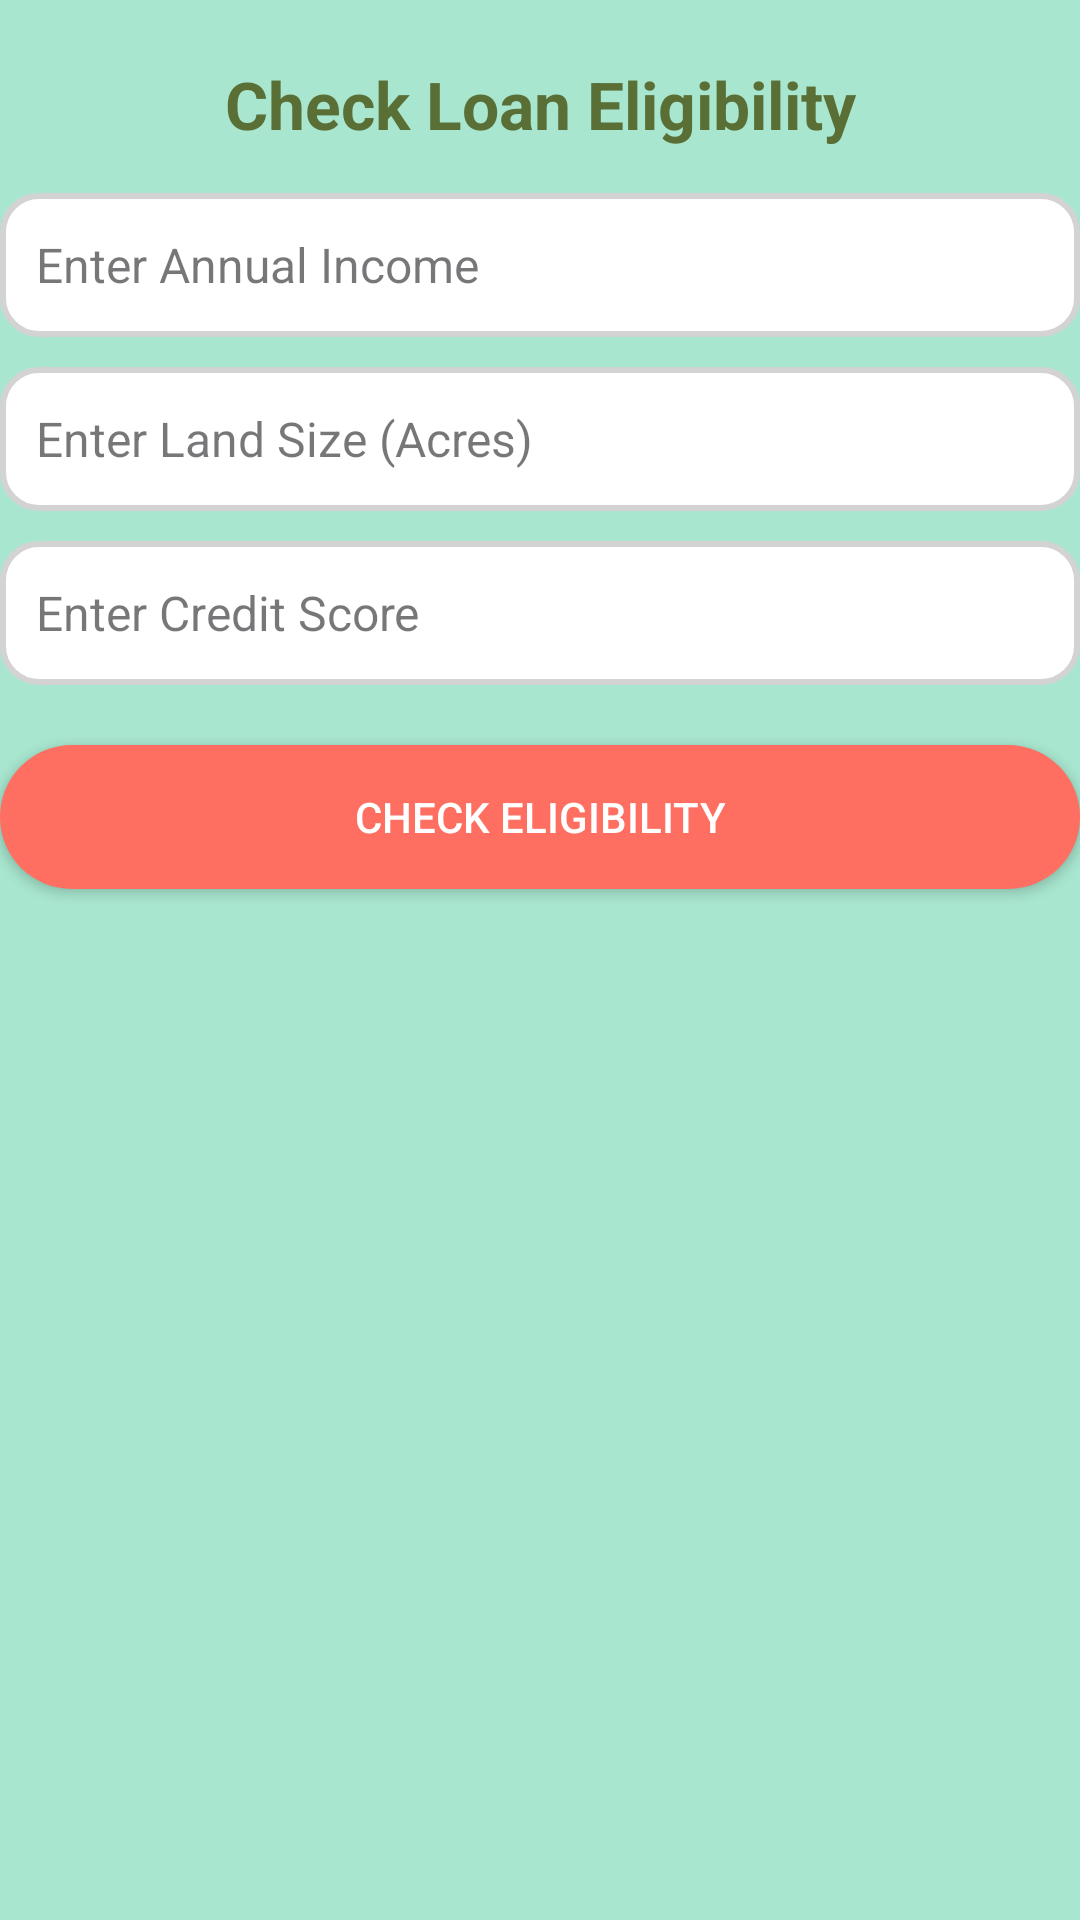

Produce the Android XML layout that renders to this screen, including the resource entries it uses.
<!-- AndroidManifest.xml: application theme Theme.KrushikMitr -->
<!-- res/layout/activity_loan_eligibility.xml -->
<?xml version="1.0" encoding="utf-8"?>
<androidx.constraintlayout.widget.ConstraintLayout
    xmlns:android="http://schemas.android.com/apk/res/android"
    xmlns:app="http://schemas.android.com/apk/res-auto"
    xmlns:tools="http://schemas.android.com/tools"
    android:layout_width="match_parent"
    android:layout_height="match_parent"
    android:background="@color/light_green"
    tools:context=".LoanEligibilityActivity">

    
    <TextView
        android:id="@+id/tv_title"
        android:layout_width="wrap_content"
        android:layout_height="wrap_content"
        android:text="Check Loan Eligibility"
        android:textSize="22sp"
        android:textStyle="bold"
        android:textColor="@color/dark_green"
        app:layout_constraintTop_toTopOf="parent"
        app:layout_constraintStart_toStartOf="parent"
        app:layout_constraintEnd_toEndOf="parent"
        android:layout_marginTop="20dp"/>

    
    <EditText
        android:id="@+id/et_annual_income"
        style="@style/CommonInput"
        android:hint="Enter Annual Income"
        android:inputType="numberDecimal"
        app:layout_constraintTop_toBottomOf="@id/tv_title"
        app:layout_constraintStart_toStartOf="parent"
        app:layout_constraintEnd_toEndOf="parent"
        android:layout_marginTop="15dp"/>

    
    <EditText
        android:id="@+id/et_land_size"
        style="@style/CommonInput"
        android:hint="Enter Land Size (Acres)"
        android:inputType="numberDecimal"
        app:layout_constraintTop_toBottomOf="@id/et_annual_income"
        app:layout_constraintStart_toStartOf="parent"
        app:layout_constraintEnd_toEndOf="parent"
        android:layout_marginTop="10dp"/>

    
    <EditText
        android:id="@+id/et_credit_score"
        style="@style/CommonInput"
        android:hint="Enter Credit Score"
        android:inputType="number"
        app:layout_constraintTop_toBottomOf="@id/et_land_size"
        app:layout_constraintStart_toStartOf="parent"
        app:layout_constraintEnd_toEndOf="parent"
        android:layout_marginTop="10dp"/>

    
    <Button
        android:id="@+id/btn_check_eligibility"
        android:layout_width="match_parent"
        android:layout_height="wrap_content"
        android:text="Check Eligibility"
        android:background="@drawable/rounded_button"
        android:textColor="@color/white"
        android:layout_marginTop="20dp"
        app:layout_constraintTop_toBottomOf="@id/et_credit_score"
        app:layout_constraintStart_toStartOf="parent"
        app:layout_constraintEnd_toEndOf="parent"/>

    
    <TextView
        android:id="@+id/tv_result"
        android:layout_width="wrap_content"
        android:layout_height="wrap_content"
        android:textSize="18sp"
        android:textStyle="bold"
        android:textColor="@color/black"
        app:layout_constraintTop_toBottomOf="@id/btn_check_eligibility"
        app:layout_constraintStart_toStartOf="parent"
        app:layout_constraintEnd_toEndOf="parent"
        android:layout_marginTop="15dp"/>
</androidx.constraintlayout.widget.ConstraintLayout>
<!-- resources referenced by this layout -->
<resources>
  <color name="black">#000000</color>
  <color name="dark_green">#5A6F36</color>
  <color name="light_green">#A8E6CF</color>
  <color name="white">#FFFFFF</color>
  <!-- drawable rounded_button (drawable) -->
  <?xml version="1.0" encoding="utf-8"?>
  <shape xmlns:android="http://schemas.android.com/apk/res/android" android:shape="rectangle">
      <corners android:radius="25dp"/>
      <solid android:color="#FF6F61"/>
  </shape>
  <style name="CommonInput" parent="Widget.MaterialComponents.TextInputLayout.FilledBox">
          <item name="android:layout_width">match_parent</item>
          <item name="android:layout_height">wrap_content</item>
          <item name="android:padding">12dp</item>
          <item name="android:minHeight">48dp</item>
          <item name="android:background">@drawable/input_background</item>
          <item name="android:textColor">@color/black</item>
          <item name="android:textSize">16sp</item>
          <item name="android:textAllCaps">false</item>
      </style>
  <style name="Theme.KrushikMitr" parent="Base.Theme.KrushikMitr" />
  <!-- drawable input_background (drawable) -->
  <?xml version="1.0" encoding="utf-8"?>
  <shape xmlns:android="http://schemas.android.com/apk/res/android"
      android:shape="rectangle">
      <solid android:color="@color/white"/>
      <corners android:radius="12dp"/>
      <stroke android:width="2dp" android:color="@color/light_gray"/>
  </shape>
  <style name="Base.Theme.KrushikMitr" parent="Theme.Material3.DayNight.NoActionBar">
          
          
      </style>
  <color name="light_gray">#D3D3D3</color>
</resources>
